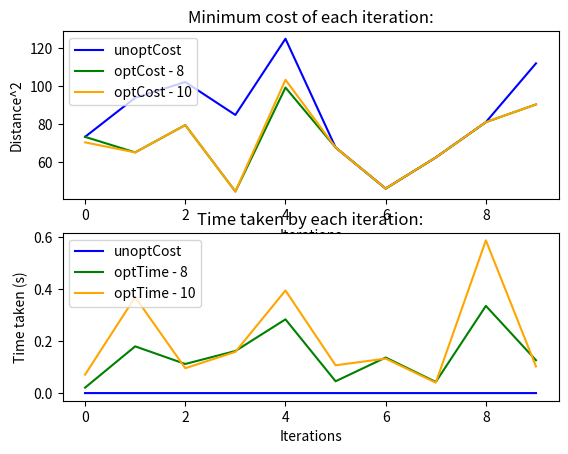

The matplotlib source for this figure:
import matplotlib.pyplot as plt
import numpy as np
from matplotlib.animation import FuncAnimation
import time

DEFAULT_TOLERANCE = 1.8
Path = []
costSum = 0
#all costs -> distance**2

optMinCosts1 = []
optTime1 = []
optMinCosts2 = []
optTime2 = []
optMinCosts3 = []
optTime3 = []
optMinCosts4 = []
optTime4 = []
optTolerances = []

unoptMinCosts = []
unoptTime = []

fig, axes = plt.subplots(2)

class savedState:
    def __init__(self, X : np.array, Y : np.array, source_point, cost, visited : list, tolerance = 0, toVisit : list = None): #note: only use toVisit if you want to manually add a point you want the algorithm to visit
        self.cost = cost
        self.X = X.copy()
        self.Y = Y.copy()
        self.source = source_point
        self.visited = visited.copy() #ordered list detailing path until reaching saved state

        if toVisit is None:  #localized whitelisted points
            self.toVisit = []
        else:
            self.toVisit = toVisit.copy()
        
        if (X.size != 0) and (not tolerance):
            self.scan(DEFAULT_TOLERANCE)
        elif X.size != 0:
            self.scan(tolerance)
        else:
            pass
    def scan(self, tolerance):
        costs = []
        for x, y in zip(self.X, self.Y):
            costs.append((self.source[0] - x)**2 + (self.source[1] - y)**2)
        if costs:
            minCost = min(costs)
            self.toVisit = [(x, y) for x, y, cost in zip(self.X, self.Y, costs) if (cost <= (minCost*tolerance))] 

def calcCost(cX, cY, X, Y):
    global costSum
    minCost = float('inf')
    minInd = -1
    for i, (x, y) in enumerate(zip(X, Y)):
        cost = ((cY-y)**2 + (cX-x)**2)
        if (cost < minCost):
            minCost = cost
            minInd = i
    costSum += minCost
    return minInd

for j in range(10):
    print(f"In iteration {j}.")
    costSum = 0
    savedStates = []
    completedPaths = []

    x = np.random.rand(9) * 10
    y = np.random.rand(9) * 10
    copyX = list(x)
    copyY = list(y)

    source_x = np.random.rand() * 10
    source_y = np.random.rand() * 10
    copySource_x = source_x
    copySource_y = source_y

    Path = []

    start = time.perf_counter()
    Path.append((copySource_x, copySource_y))
    for i in range(9):
        indx = calcCost(copySource_x, copySource_y, copyX, copyY)
        copySource_x = copyX.pop(indx)
        copySource_y = copyY.pop(indx)
        Path.append((copySource_x, copySource_y))
    timeTaken = time.perf_counter() - start
    unoptTime.append(timeTaken)
    unoptMinCosts.append(costSum)

    savedStates.append(savedState(x, y, (source_x, source_y), 0, [(float(source_x), float(source_y))])) #initializes the first saved state

    DEFAULT_TOLERANCE = 8
    optTolerances.append(DEFAULT_TOLERANCE)
    start = time.perf_counter()
    while True:
        currState = savedStates.pop()
        if (currState.toVisit):
            while currState.toVisit:
                visiting = currState.toVisit.pop()
                mask = ~((currState.X == visiting[0]) & (currState.Y == visiting[1]))
                savedStates.append(savedState(currState.X[mask], currState.Y[mask],
                                            (visiting[0], visiting[1]),
                                            currState.cost + ((currState.source[0] - visiting[0])**2 + (currState.source[1] - visiting[1])**2),
                                            currState.visited + [visiting],))
        else:
            completedPaths.append(currState)
        if not savedStates:
            break
    minPath = completedPaths[0]
    for path in completedPaths:
        if (path.cost < minPath.cost) : minPath = path
    timeTaken = time.perf_counter() - start
    optTime1.append(timeTaken)
    optMinCosts1.append(minPath.cost)

    savedStates = []
    completedPaths = []
    savedStates.append(savedState(x, y, (source_x, source_y), 0, [(float(source_x), float(source_y))])) #initializes the first saved state

    DEFAULT_TOLERANCE = 10
    optTolerances.append(DEFAULT_TOLERANCE)
    start = time.perf_counter()
    while True:
        currState = savedStates.pop()
        if (currState.toVisit):
            while currState.toVisit:
                visiting = currState.toVisit.pop()
                mask = ~((currState.X == visiting[0]) & (currState.Y == visiting[1]))
                savedStates.append(savedState(currState.X[mask], currState.Y[mask],
                                            (visiting[0], visiting[1]),
                                            currState.cost + ((currState.source[0] - visiting[0])**2 + (currState.source[1] - visiting[1])**2),
                                            currState.visited + [visiting],))
        else:
            completedPaths.append(currState)
        if not savedStates:
            break
    minPath = completedPaths[0]
    for path in completedPaths:
        if (path.cost < minPath.cost) : minPath = path
    timeTaken = time.perf_counter() - start
    optTime2.append(timeTaken)
    optMinCosts2.append(minPath.cost)

    savedStates = []
    completedPaths = []
    savedStates.append(savedState(x, y, (source_x, source_y), 0, [(float(source_x), float(source_y))])) #initializes the first saved state

    # DEFAULT_TOLERANCE = 2.065
    # optTolerances.append(DEFAULT_TOLERANCE)
    # start = time.perf_counter()
    # while True:
    #     currState = savedStates.pop()
    #     if (currState.toVisit):
    #         while currState.toVisit:
    #             visiting = currState.toVisit.pop()
    #             mask = ~((currState.X == visiting[0]) & (currState.Y == visiting[1]))
    #             savedStates.append(savedState(currState.X[mask], currState.Y[mask],
    #                                         (visiting[0], visiting[1]),
    #                                         currState.cost + ((currState.source[0] - visiting[0])**2 + (currState.source[1] - visiting[1])**2),
    #                                         currState.visited + [visiting],))
    #     else:
    #         completedPaths.append(currState)
    #     if not savedStates:
    #         break
    # minPath = completedPaths[0]
    # for path in completedPaths:
    #     if (path.cost < minPath.cost) : minPath = path
    # timeTaken = time.perf_counter() - start
    # optTime3.append(timeTaken)
    # optMinCosts3.append(minPath.cost)

    # savedStates = []
    # completedPaths = []
    # savedStates.append(savedState(x, y, (source_x, source_y), 0, [(float(source_x), float(source_y))])) #initializes the first saved state
    
    # DEFAULT_TOLERANCE = 2.1
    # optTolerances.append(DEFAULT_TOLERANCE)
    # start = time.perf_counter()
    # while True:
    #     currState = savedStates.pop()
    #     if (currState.toVisit):
    #         while currState.toVisit:
    #             visiting = currState.toVisit.pop()
    #             mask = ~((currState.X == visiting[0]) & (currState.Y == visiting[1]))
    #             savedStates.append(savedState(currState.X[mask], currState.Y[mask],
    #                                         (visiting[0], visiting[1]),
    #                                         currState.cost + ((currState.source[0] - visiting[0])**2 + (currState.source[1] - visiting[1])**2),
    #                                         currState.visited + [visiting],))
    #     else:
    #         completedPaths.append(currState)
    #     if not savedStates:
    #         break
    # minPath = completedPaths[0]
    # for path in completedPaths:
    #     if (path.cost < minPath.cost) : minPath = path
    # timeTaken = time.perf_counter() - start
    # optTime4.append(timeTaken)
    # optMinCosts4.append(minPath.cost)

xAxis = list(range(10))

axes[0].set_title("Minimum cost of each iteration:")
axes[0].plot(xAxis, unoptMinCosts, label = "unoptCost", color = "blue")
axes[0].plot(xAxis, optMinCosts1, label = "optCost - 8", color = "green")
axes[0].plot(xAxis, optMinCosts2, label = "optCost - 10", color = "orange")
# axes[0].plot(xAxis, optMinCosts3, label = "optCost - 2.065", color = "orange")
# axes[0].plot(xAxis, optMinCosts4, label = "optCost - 2.1", color = "red")
axes[0].legend(loc="best")
axes[0].set_ylabel("Distance^2")
axes[0].set_xlabel("Iterations")

axes[1].set_title("Time taken by each iteration:")
axes[1].plot(xAxis, unoptTime, label = "unoptCost", color = "blue")
axes[1].plot(xAxis, optTime1, label = "optTime - 8", color = "green")
axes[1].plot(xAxis, optTime2, label = "optTime - 10", color = "orange")
# axes[1].plot(xAxis, optTime3, label = "optTime - 2.065", color = "orange")
# axes[1].plot(xAxis, optTime4, label = "optTime - 2.1", color = "red")
axes[1].legend(loc="best")
axes[1].set_ylabel("Time taken (s)")
axes[1].set_xlabel("Iterations")

plt.show()
